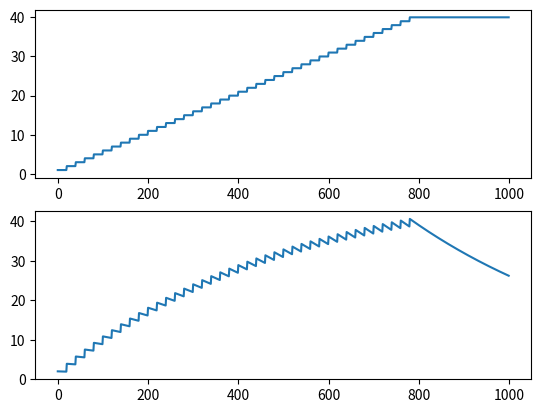

Generate this figure with matplotlib:
import matplotlib.pyplot as plt

plt.figure()
plt.subplot(2, 1, 1)
x = list(range(1000))
y1 = list(range(1000))
y2 = list(range(1000))

c1=0.0
c2=0.0

for i in x:
    val=[0.0, 1.0][i%20==0 and i<800]
    c1+=val
    c2=(c2*500+val)/501
    y1[i]=c1
    y2[i]=c2*1000

plt.plot(x, y1)
plt.subplot(2, 1, 2)
plt.plot(x, y2)

plt.show()